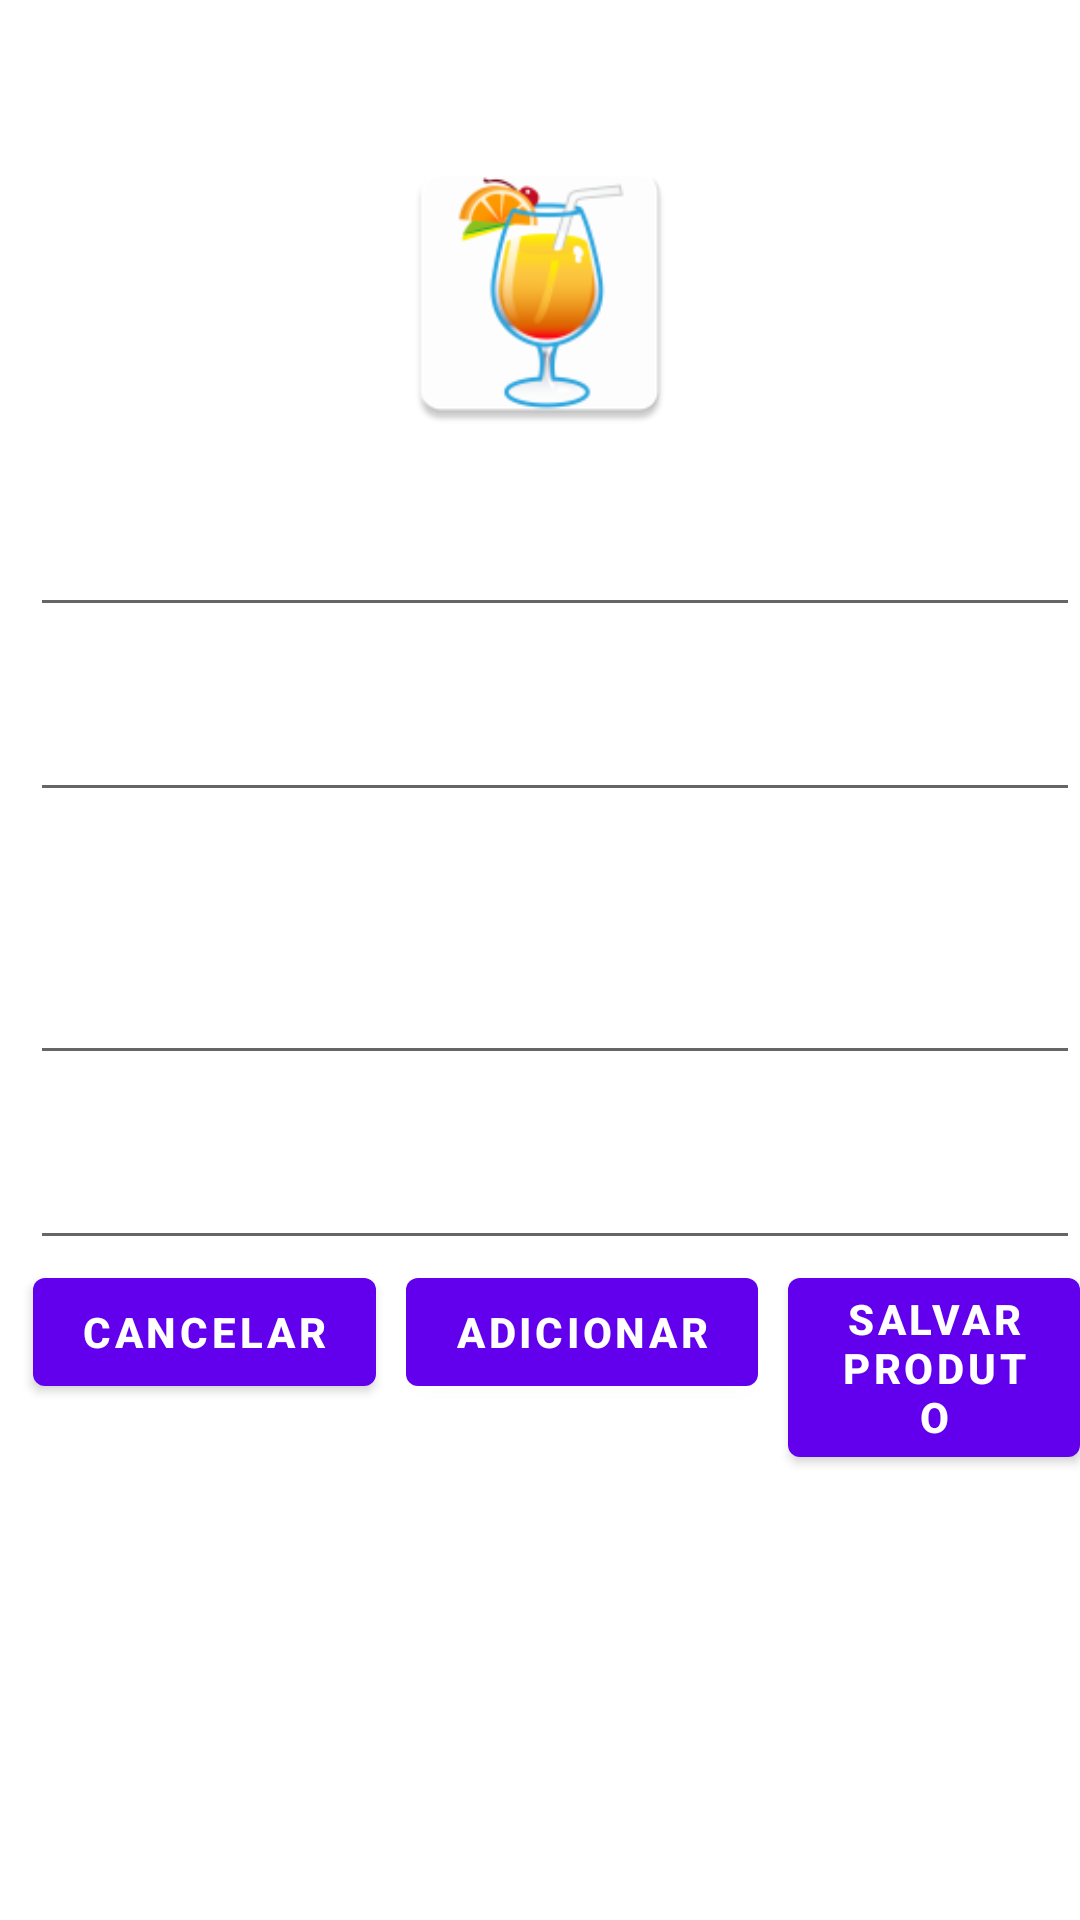

Produce the Android XML layout that renders to this screen, including the resource entries it uses.
<!-- AndroidManifest.xml: application theme AppTheme -->
<!-- res/layout/cadastro_produtos_layout.xml -->
<?xml version="1.0" encoding="utf-8"?>
<RelativeLayout xmlns:android="http://schemas.android.com/apk/res/android"
    xmlns:app="http://schemas.android.com/apk/res-auto"
    android:layout_width="match_parent"
    android:layout_height="match_parent"
    android:orientation="vertical">

    <TextView
        android:id="@+id/tituloCadProduto"
        android:layout_width="match_parent"
        android:layout_height="wrap_content"
        android:layout_alignParentStart="true"
        android:layout_alignParentTop="true"
        android:layout_marginLeft="10dp"
        android:layout_marginTop="15dp"
        android:text="Cadastro de Produtos"
        android:textAlignment="center"
        android:textColor="@color/colorBranco"
        android:textSize="24sp"
        android:textStyle="bold" />

    <EditText
        android:id="@+id/editText6"
        android:layout_width="match_parent"
        android:layout_height="wrap_content"
        android:layout_alignParentStart="true"
        android:layout_below="@+id/textView2"
        android:layout_marginLeft="10dp"
        android:layout_weight="1"
        android:ems="10"
        android:inputType="textPersonName" />

    <TextView
        android:id="@+id/textView6"
        android:layout_width="match_parent"
        android:layout_height="wrap_content"
        android:layout_marginLeft="10dp"
        android:text="Descrição do Produto:"
        android:textColor="@color/colorBranco"
        android:textSize="15dp"
        android:textStyle="bold"
        android:layout_below="@+id/imageView3"
        android:layout_alignParentEnd="true" />

    <EditText
        android:id="@+id/editText7"
        android:layout_width="match_parent"
        android:layout_height="wrap_content"
        android:layout_alignParentStart="true"
        android:layout_below="@+id/textView6"
        android:layout_marginLeft="10dp"
        android:ems="10" />

    <TextView
        android:id="@+id/textView"
        android:layout_width="match_parent"
        android:layout_height="wrap_content"
        android:layout_alignParentEnd="true"
        android:layout_below="@+id/editText6"
        android:layout_marginLeft="10dp"
        android:text=" Composição:"
        android:textAlignment="center"
        android:textColor="@color/colorBranco"
        android:textSize="18sp"
        android:textStyle="bold" />

    <TextView
        android:id="@+id/textView7"
        android:layout_width="match_parent"
        android:layout_height="wrap_content"
        android:layout_alignParentStart="true"
        android:layout_below="@+id/editText6"
        android:layout_marginLeft="10dp"
        android:layout_marginTop="26dp"
        android:text="Ingrediente:"
        android:textColor="@color/colorBranco"
        android:textSize="15dp"
        android:textStyle="bold" />

    <EditText
        android:id="@+id/editText9"
        android:layout_width="match_parent"
        android:layout_height="wrap_content"
        android:layout_alignParentEnd="true"
        android:layout_below="@+id/textView7"
        android:layout_marginLeft="10dp"
        android:ems="10" />

    <TextView
        android:id="@+id/textView8"
        android:layout_width="match_parent"
        android:layout_height="wrap_content"
        android:layout_alignParentEnd="true"
        android:layout_below="@+id/editText9"
        android:layout_marginLeft="10dp"
        android:text="Quantidade::"
        android:textColor="@color/colorBranco"
        android:textSize="15dp"
        android:textStyle="bold" />

    <EditText
        android:id="@+id/editText11"
        android:layout_width="match_parent"
        android:layout_height="wrap_content"
        android:layout_alignParentStart="true"
        android:layout_below="@+id/textView8"
        android:layout_marginLeft="10dp"
        android:ems="10" />

    <Button
        android:id="@+id/cancelar"
        android:layout_width="wrap_content"
        android:layout_height="wrap_content"
        android:layout_alignParentStart="true"
        android:layout_below="@+id/editText11"
        android:layout_marginLeft="10dp"
        android:layout_marginStart="11dp"
        android:onClick="Cancelar"
        android:text="Cancelar"
        android:textColor="@color/colorBranco"
        android:textStyle="bold" />

    <Button
        android:id="@+id/button4"
        android:layout_width="wrap_content"
        android:layout_height="wrap_content"
        android:layout_below="@+id/editText11"
        android:layout_marginLeft="10dp"
        android:layout_toRightOf="@id/cancelar"
        android:onClick="AdicionarProduto"
        android:text="Adicionar"
        android:textColor="@color/colorBranco"
        android:textStyle="bold" />

    <Button
        android:id="@+id/btnSalvarProduto"
        android:layout_width="wrap_content"
        android:layout_height="wrap_content"
        android:layout_alignParentEnd="true"
        android:layout_below="@+id/editText11"
        android:layout_marginLeft="10dp"
        android:layout_toRightOf="@id/button4"
        android:onClick="InserirProduto"
        android:text="Salvar Produto"
        android:textColor="@color/colorBranco"
        android:textStyle="bold" />

    <ListView
        android:id="@+id/listv"
        android:layout_width="match_parent"
        android:layout_height="wrap_content"
        android:layout_alignParentEnd="true"
        android:layout_below="@+id/button4"
        android:layout_marginLeft="10dp"
        android:textColor="@color/colorPrimaryDark">

    </ListView>

    <TextView
        android:id="@+id/textView2"
        android:layout_width="match_parent"
        android:layout_height="wrap_content"
        android:layout_alignParentEnd="true"
        android:layout_below="@+id/editText7"
        android:layout_marginLeft="10dp"
        android:text="Nome do Produto:"
        android:textColor="@color/colorBranco"
        android:textSize="15dp"
        android:textStyle="bold" />

    <ImageView
        android:id="@+id/imageView3"
        android:layout_width="match_parent"
        android:layout_height="100dp"
        android:layout_alignParentStart="true"
        android:layout_below="@+id/tituloCadProduto"
        android:src="@mipmap/ic_produto2" />

</RelativeLayout>
<!-- resources referenced by this layout -->
<resources>
  <color name="colorBranco">#ffffff</color>
  <color name="colorPrimaryDark">#303f9f</color>
  <!-- mipmap ic_produto2: png bitmap (mipmap-hdpi, 3674 bytes) -->
</resources>
